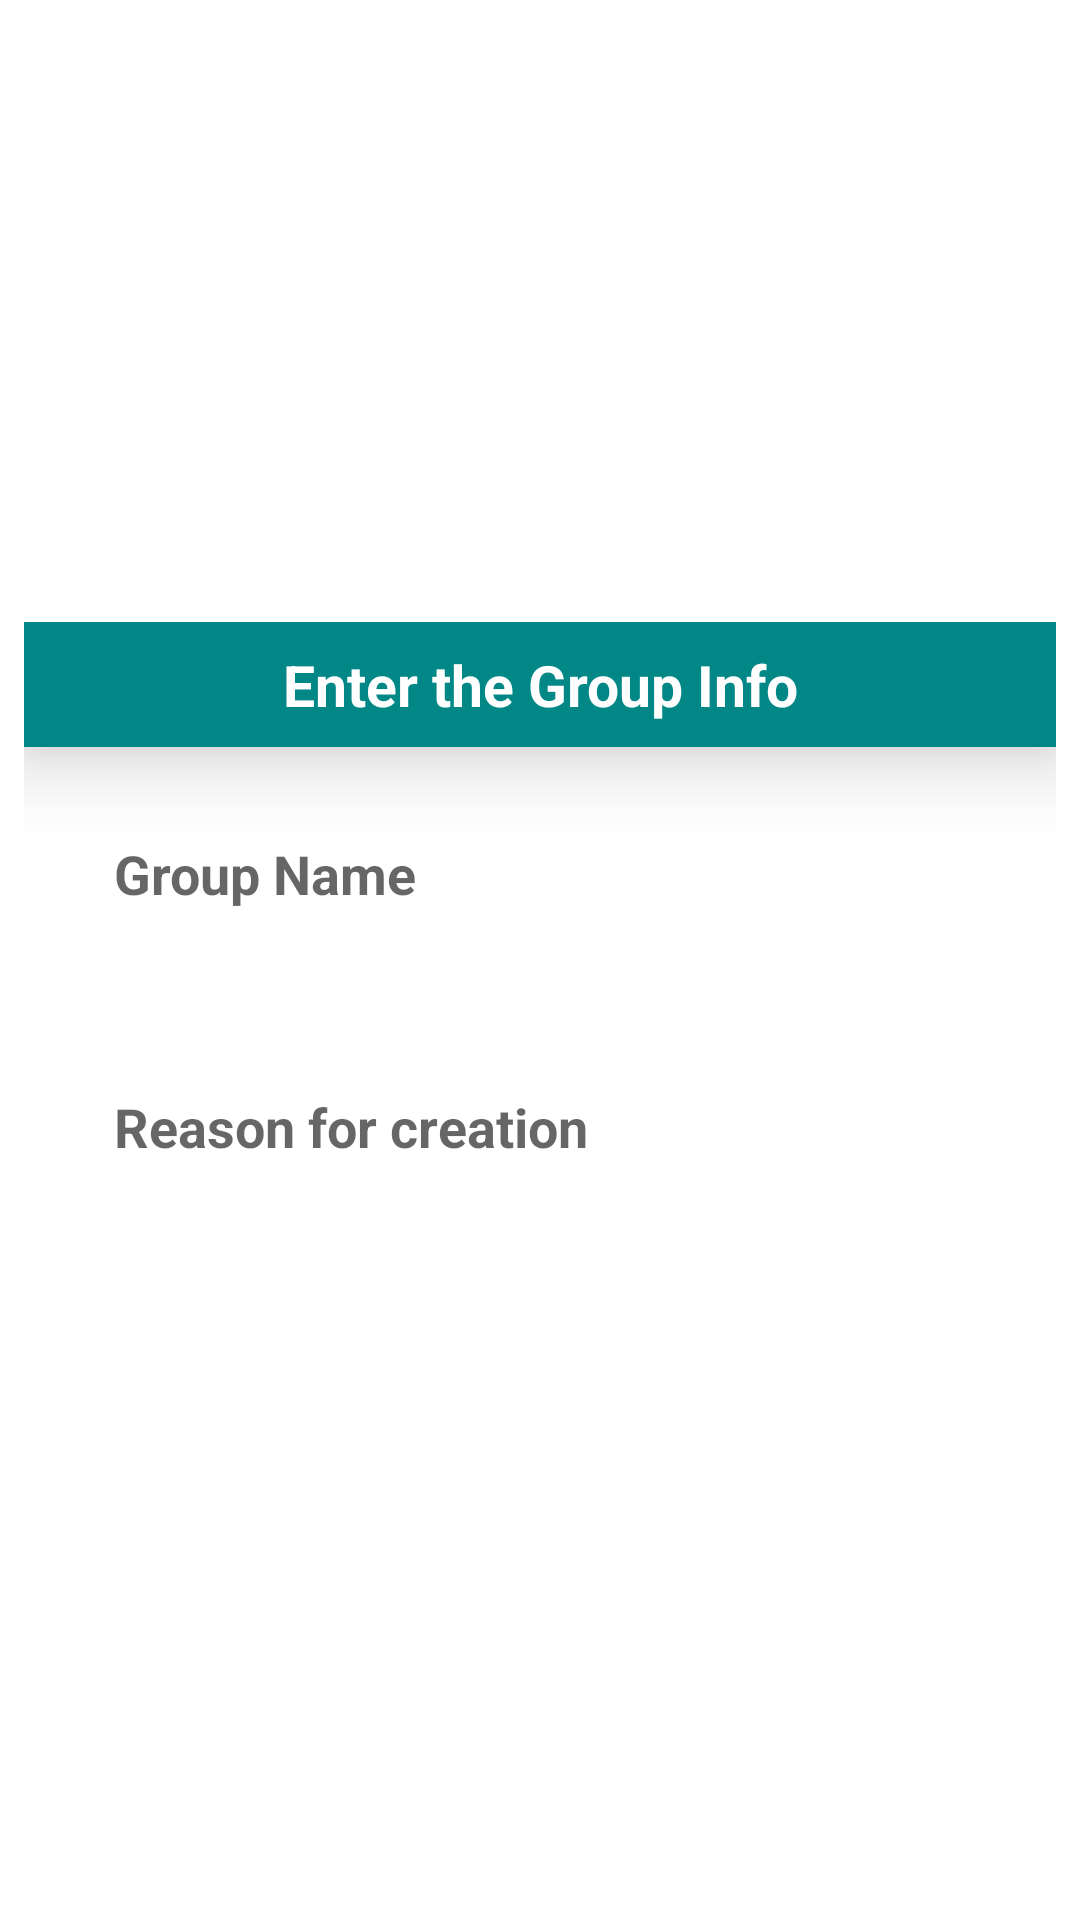

Android layout source for this screen:
<!-- AndroidManifest.xml: application theme Theme.SettleUp_Expense_Share_App -->
<!-- res/layout/add_item.xml -->
<?xml version="1.0" encoding="utf-8"?>
<LinearLayout
    xmlns:android="http://schemas.android.com/apk/res/android"
    android:layout_width="match_parent"
    android:layout_height="match_parent"
    android:orientation="vertical"
    android:gravity="center"
    android:layout_margin="15dp"

    >

    <LinearLayout
        android:layout_width="match_parent"
        android:layout_height="wrap_content"
        android:paddingBottom="15dp"
        android:paddingLeft="8dp"
        android:paddingRight="8dp"

       android:background="@drawable/shape_background"
        android:orientation="vertical">
        <TextView
            android:text="Enter the Group Info"
            android:textStyle="bold"
            android:textSize="19sp"
            android:textColor="@color/white"
            android:background="@color/teal_700"
            android:paddingLeft="15dp"
            android:paddingRight="15dp"
            android:elevation="15dp"
            android:paddingBottom="8dp"
            android:gravity="center"
            android:paddingTop="8dp"

            android:layout_gravity="center"
            android:layout_width="match_parent"
            android:layout_height="wrap_content"/>
        <EditText
            android:id="@+id/GroupName"
            android:hint="Group Name"
            android:inputType="textPersonName"
            android:textColor="@color/teal_700"
            android:textSize="18sp"
            android:padding="15dp"
            android:background="@drawable/shape_background"
            android:layout_margin="15dp"
            android:textStyle="bold"
            android:layout_width="match_parent"
            android:layout_height="wrap_content"/>
        <EditText
            android:id="@+id/Reason"
            android:hint="Reason for creation"
            android:inputType="text"
            android:padding="15dp"
            android:textColor="@color/teal_700"
            android:background="@drawable/shape_background"
            android:textSize="18sp"
            android:textStyle="bold"
            android:layout_margin="15dp"
            android:layout_width="match_parent"
            android:layout_height="wrap_content"/>
    </LinearLayout>
</LinearLayout>
<!-- resources referenced by this layout -->
<resources>
  <color name="teal_700">#FF018786</color>
  <color name="white">#FFFFFFFF</color>
  <style name="Theme.SettleUp_Expense_Share_App" parent="Theme.MaterialComponents.DayNight.NoActionBar">
          
          <item name="colorPrimary">@color/purple_500</item>
          <item name="colorPrimaryVariant">@color/purple_700</item>
          <item name="colorOnPrimary">@color/white</item>
          
          <item name="colorSecondary">@color/teal_200</item>
          <item name="colorSecondaryVariant">@color/teal_700</item>
          <item name="colorOnSecondary">@color/black</item>
          
          <item name="android:statusBarColor">?attr/colorPrimaryVariant</item>
          
      </style>
  <color name="purple_500">#FF6200EE</color>
  <color name="purple_700">#FF3700B3</color>
  <color name="teal_200">#FFEB3B</color>
  <color name="black">#FF000000</color>
</resources>
